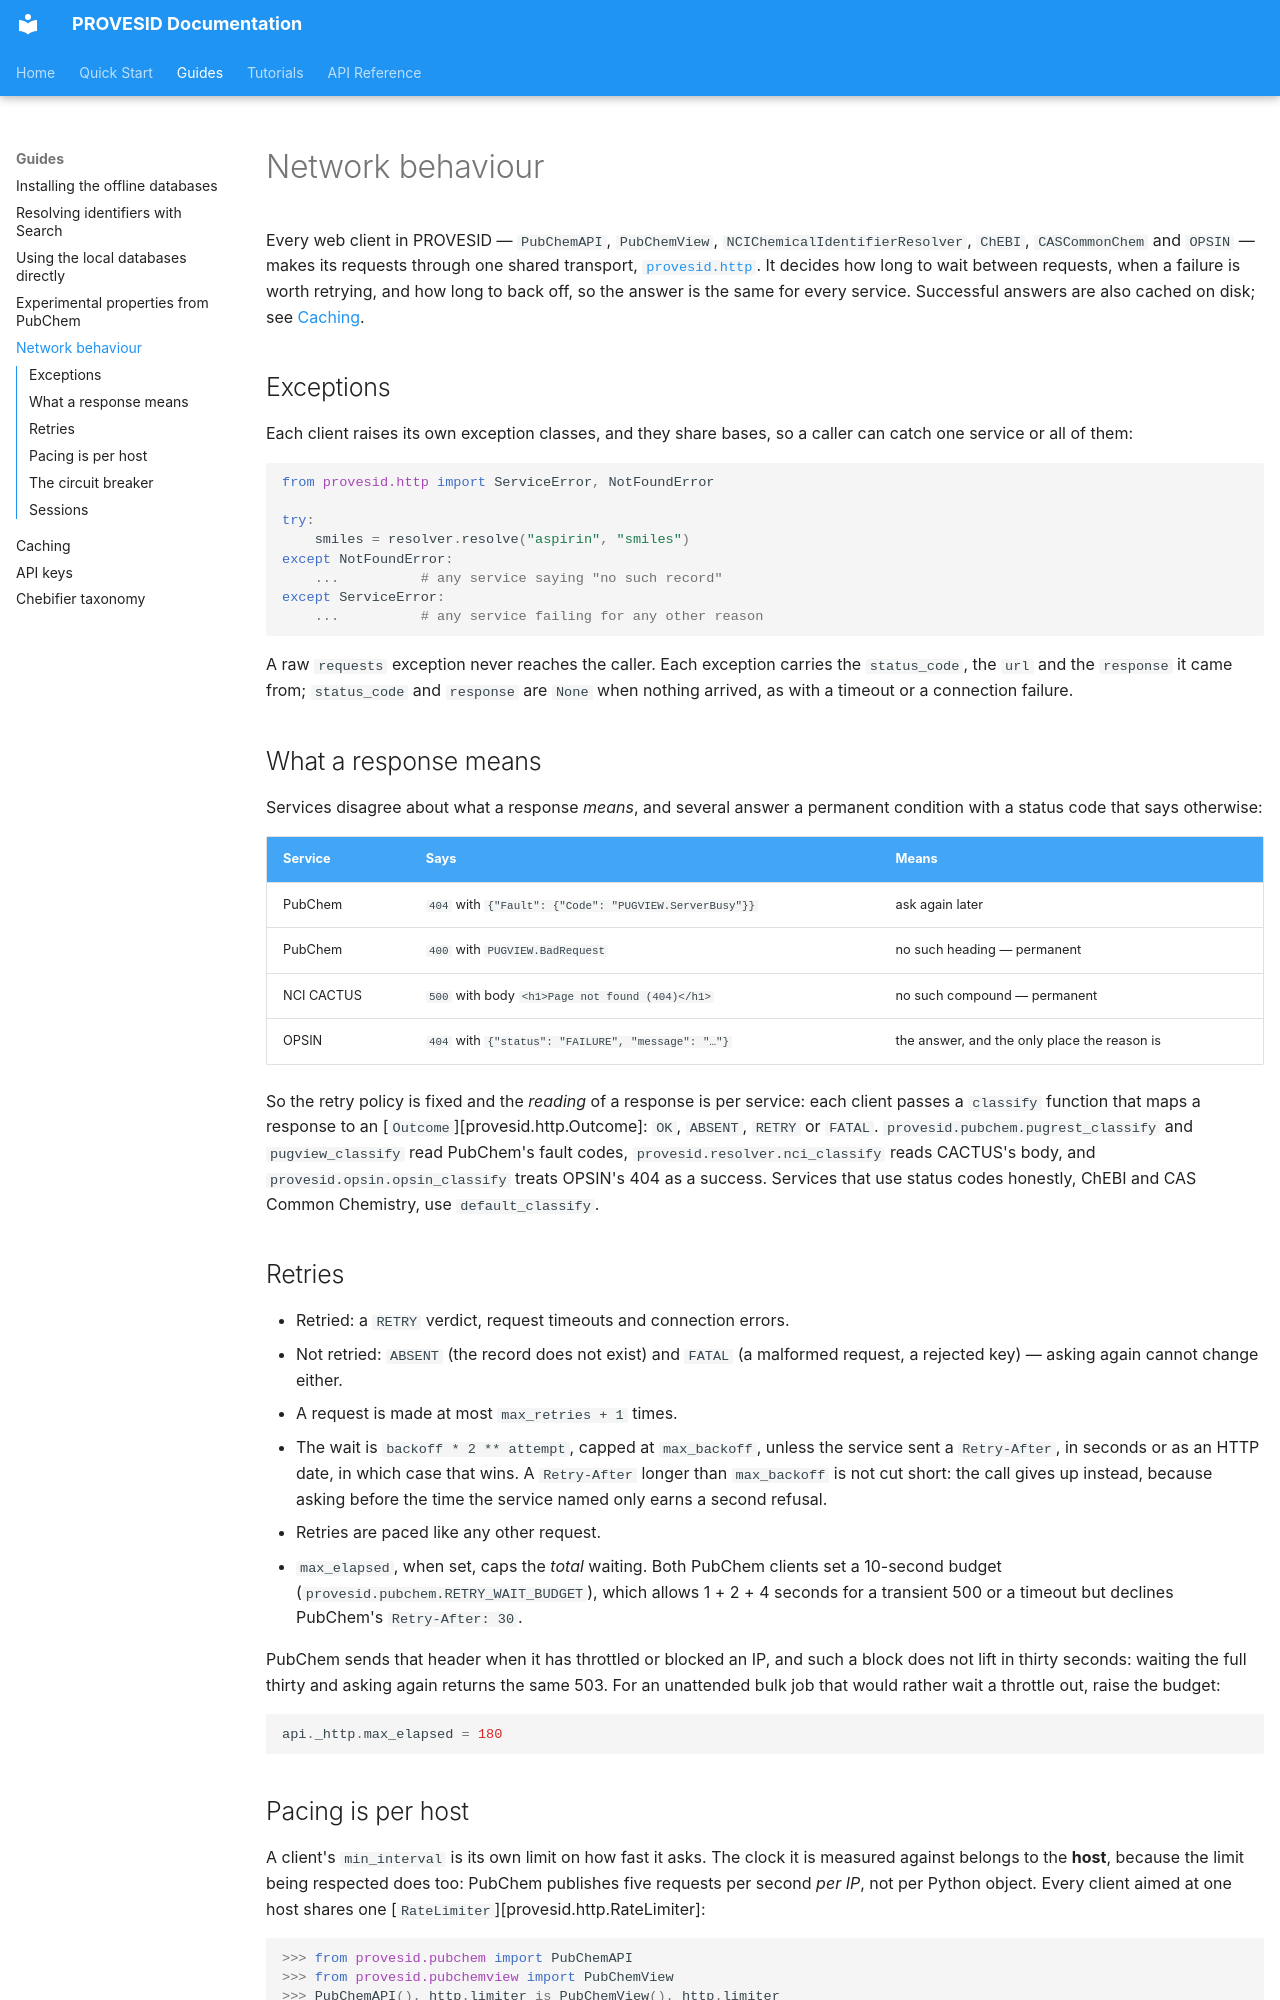

repository: USEtox/PROVESID · page: guide/network/index.html · generator: mkdocs

# Network behaviour

Every web client in PROVESID — `PubChemAPI`, `PubChemView`,
`NCIChemicalIdentifierResolver`, `ChEBI`, `CASCommonChem` and `OPSIN` —
makes its requests through one shared transport,
[`provesid.http`](../api/http.md). It decides how long to wait between
requests, when a failure is worth retrying, and how long to back off, so the
answer is the same for every service. Successful answers are also cached on
disk; see [Caching](caching.md).

## Exceptions

Each client raises its own exception classes, and they share bases, so a
caller can catch one service or all of them:

```python
from provesid.http import ServiceError, NotFoundError

try:
    smiles = resolver.resolve("aspirin", "smiles")
except NotFoundError:
    ...          # any service saying "no such record"
except ServiceError:
    ...          # any service failing for any other reason
```

A raw `requests` exception never reaches the caller. Each exception carries the
`status_code`, the `url` and the `response` it came from; `status_code` and
`response` are `None` when nothing arrived, as with a timeout or a connection
failure.

## What a response means

Services disagree about what a response *means*, and several answer a
permanent condition with a status code that says otherwise:

| Service | Says | Means |
|---|---|---|
| PubChem | `404` with `{"Fault": {"Code": "PUGVIEW.ServerBusy"}}` | ask again later |
| PubChem | `400` with `PUGVIEW.BadRequest` | no such heading — permanent |
| NCI CACTUS | `500` with body `<h1>Page not found (404)</h1>` | no such compound — permanent |
| OPSIN | `404` with `{"status": "FAILURE", "message": "…"}` | the answer, and the only place the reason is |

So the retry policy is fixed and the *reading* of a response is per service:
each client passes a `classify` function that maps a response to an
[`Outcome`][provesid.http.Outcome]: `OK`, `ABSENT`, `RETRY` or `FATAL`.
`provesid.pubchem.pugrest_classify` and `pugview_classify` read PubChem's
fault codes, `provesid.resolver.nci_classify` reads CACTUS's body, and
`provesid.opsin.opsin_classify` treats OPSIN's 404 as a success. Services that
use status codes honestly, ChEBI and CAS Common Chemistry, use
`default_classify`.

## Retries

- Retried: a `RETRY` verdict, request timeouts and connection errors.
- Not retried: `ABSENT` (the record does not exist) and `FATAL` (a malformed
  request, a rejected key) — asking again cannot change either.
- A request is made at most `max_retries + 1` times.
- The wait is `backoff * 2 ** attempt`, capped at `max_backoff`, unless the
  service sent a `Retry-After`, in seconds or as an HTTP date, in which case
  that wins. A `Retry-After` longer than `max_backoff` is not cut short: the
  call gives up instead, because asking before the time the service named
  only earns a second refusal.
- Retries are paced like any other request.
- `max_elapsed`, when set, caps the *total* waiting. Both PubChem clients set
  a 10-second budget (`provesid.pubchem.RETRY_WAIT_BUDGET`), which allows
  1 + 2 + 4 seconds for a transient 500 or a timeout but declines PubChem's
  `Retry-After: 30`.

PubChem sends that header when it has throttled or blocked an IP, and such a
block does not lift in thirty seconds: waiting the full thirty and asking again
returns the same 503. For an unattended bulk job that would rather wait a
throttle out, raise the budget:

```python
api._http.max_elapsed = 180
```
